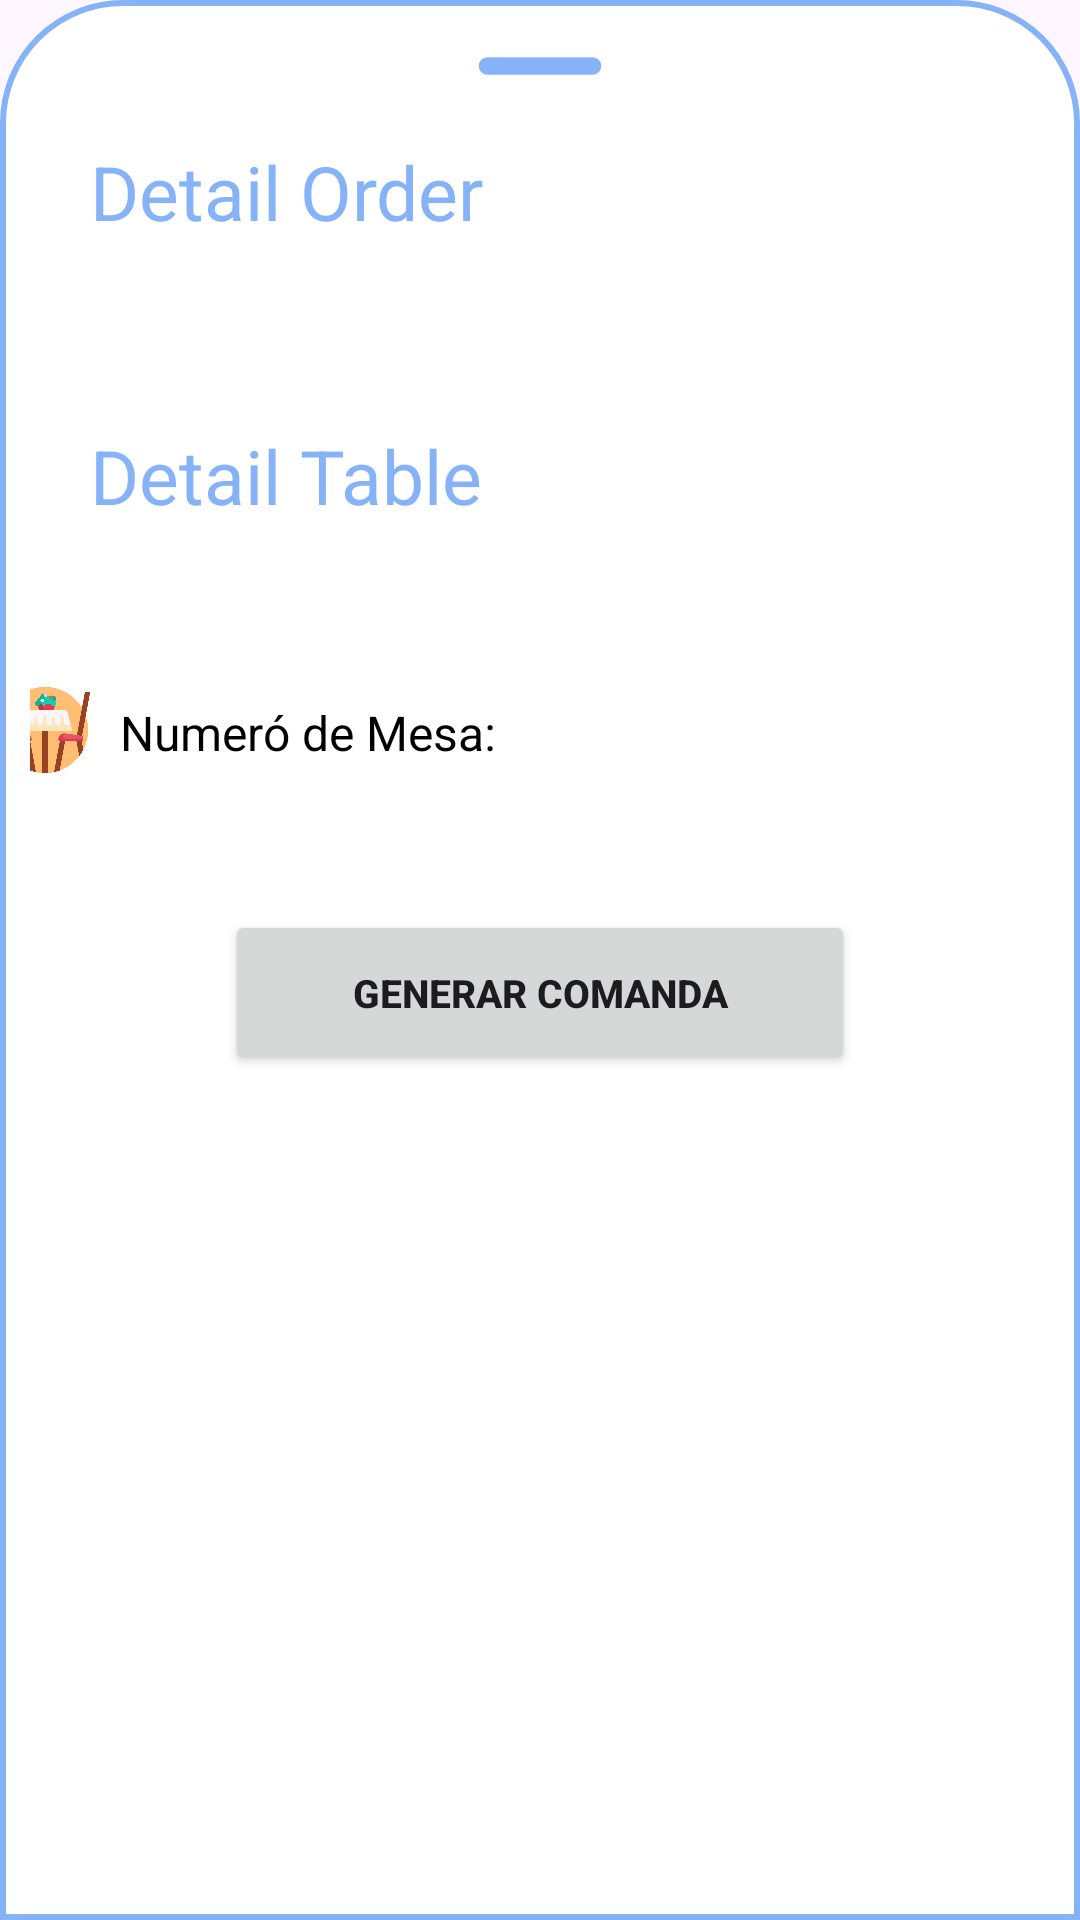

The Android layout XML behind this screen, and the referenced resources:
<!-- AndroidManifest.xml: application theme Theme.EasyOrder2 -->
<!-- res/layout/modallayout.xml -->
<?xml version="1.0" encoding="utf-8"?>
<LinearLayout xmlns:android="http://schemas.android.com/apk/res/android"
    xmlns:app="http://schemas.android.com/apk/res-auto"
    android:layout_width="match_parent"
    android:layout_height="match_parent"
    android:background="@drawable/dialogbg"
    android:orientation="vertical">

    <ImageView
        android:layout_width="70dp"
        android:layout_height="wrap_content"
        android:layout_gravity="center|top"
        android:scaleType="centerCrop"
        android:src="@drawable/ic_round_remove_24" />

    <LinearLayout
        android:layout_width="match_parent"
        android:layout_height="wrap_content"
        android:orientation="horizontal">

        <TextView
            android:id="@+id/createText"
            android:layout_width="wrap_content"
            android:layout_height="wrap_content"
            android:layout_marginStart="12dp"
            android:layout_marginTop="5dp"
            android:padding="8dp"
            android:text="Detail Order"
            android:textAlignment="viewStart"
            android:textColor="@color/lavender"
            android:textSize="25dp" />


    </LinearLayout>


    <LinearLayout
        android:id="@+id/linearProduct"
        android:layout_width="wrap_content"
        android:layout_height="wrap_content"
        android:layout_marginTop="10dp"
        android:layout_marginBottom="10dp"
        android:gravity="center"
        android:orientation="vertical"
        android:padding="10dp">


    </LinearLayout>

    <LinearLayout
        android:layout_width="match_parent"
        android:layout_height="wrap_content"
        android:orientation="horizontal">

        <TextView
            android:layout_width="wrap_content"
            android:layout_height="wrap_content"
            android:layout_marginStart="12dp"
            android:layout_marginTop="5dp"
            android:padding="8dp"
            android:text="Detail Table"
            android:textAlignment="viewStart"
            android:textColor="@color/lavender"
            android:textSize="25dp" />

    </LinearLayout>

    <LinearLayout
        android:layout_width="match_parent"
        android:layout_height="100dp"
        android:layout_marginTop="10dp"
        android:layout_marginBottom="10dp"
        android:gravity="center"
        android:orientation="horizontal">

        <ImageButton
            android:id="@+id/btnRemoveProduct"
            android:layout_width="30dp"
            android:layout_height="30dp"
            android:background="@drawable/mesa"
            android:contentDescription="Eliminar producto" />

        <TextView
            android:layout_width="280dp"
            android:layout_height="20dp"
            android:layout_marginLeft="10dp"
            android:text="Numeró de Mesa:"
            android:textColor="@color/black"
            android:textSize="16sp" />

        <TextView
            android:id="@+id/txtNumberTable"
            android:layout_width="wrap_content"
            android:layout_height="wrap_content"
            android:layout_marginLeft="40dp"
            android:text="4"
            android:textColor="@color/black"
            android:textSize="16sp" />
    </LinearLayout>

    <androidx.constraintlayout.widget.ConstraintLayout
        android:layout_width="match_parent"
        android:layout_height="wrap_content">

        <Button
            android:id="@+id/btnGenerarComanda"
            android:layout_width="210dp"
            android:layout_height="55dp"
            android:padding="10dp"
            android:text="Generar Comanda"
            android:textAlignment="center"
            android:textSize="13sp"
            android:textStyle="bold"
            app:layout_constraintBottom_toBottomOf="parent"
            app:layout_constraintEnd_toEndOf="parent"
            app:layout_constraintStart_toStartOf="parent"
            app:layout_constraintTop_toTopOf="parent" />

    </androidx.constraintlayout.widget.ConstraintLayout>


</LinearLayout>
<!-- resources referenced by this layout -->
<resources>
  <color name="black">#FF000000</color>
  <color name="lavender">#86B3F7</color>
  <!-- drawable dialogbg (drawable) -->
  <?xml version="1.0" encoding="utf-8"?>
  <shape xmlns:android="http://schemas.android.com/apk/res/android">
  
      <solid android:color="@color/white" />
  
      <corners
          android:topLeftRadius="40dp"
          android:topRightRadius="40dp" />
      <padding
          android:bottom="10dp"
          android:left="10dp"
          android:right="10dp"
          android:top="10dp" />
  
      <stroke
          android:width="2dp"
          android:color="@color/lavender" />
  
  </shape>
  <!-- drawable ic_round_remove_24 (drawable) -->
  <vector android:height="24dp" android:tint="@color/lavender"
      android:viewportHeight="24" android:viewportWidth="24"
      android:width="24dp" xmlns:android="http://schemas.android.com/apk/res/android">
      <path android:fillColor="@android:color/white" android:pathData="M18,13H6c-0.55,0 -1,-0.45 -1,-1s0.45,-1 1,-1h12c0.55,0 1,0.45 1,1s-0.45,1 -1,1z"/>
  </vector>
  <!-- drawable mesa: png bitmap (drawable, 31996 bytes) -->
  <style name="Theme.EasyOrder2" parent="Base.Theme.EasyOrder2" />
  <color name="white">#FFFFFFFF</color>
  <style name="Base.Theme.EasyOrder2" parent="Theme.Material3.DayNight.NoActionBar">
          <item name="colorPrimary">@color/lavender</item>
          <item name="colorPrimaryVariant">@color/lavender</item>
          <item name="colorOnPrimary">@color/white</item>
          
          <item name="colorSecondary">@color/teal_200</item>
          <item name="colorSecondaryVariant">@color/teal_700</item>
          <item name="colorOnSecondary">@color/black</item>
          
          <item name="android:statusBarColor">?attr/colorPrimaryVariant</item>
      </style>
  <color name="teal_200">#0396DA</color>
  <color name="teal_700">#016187</color>
</resources>
